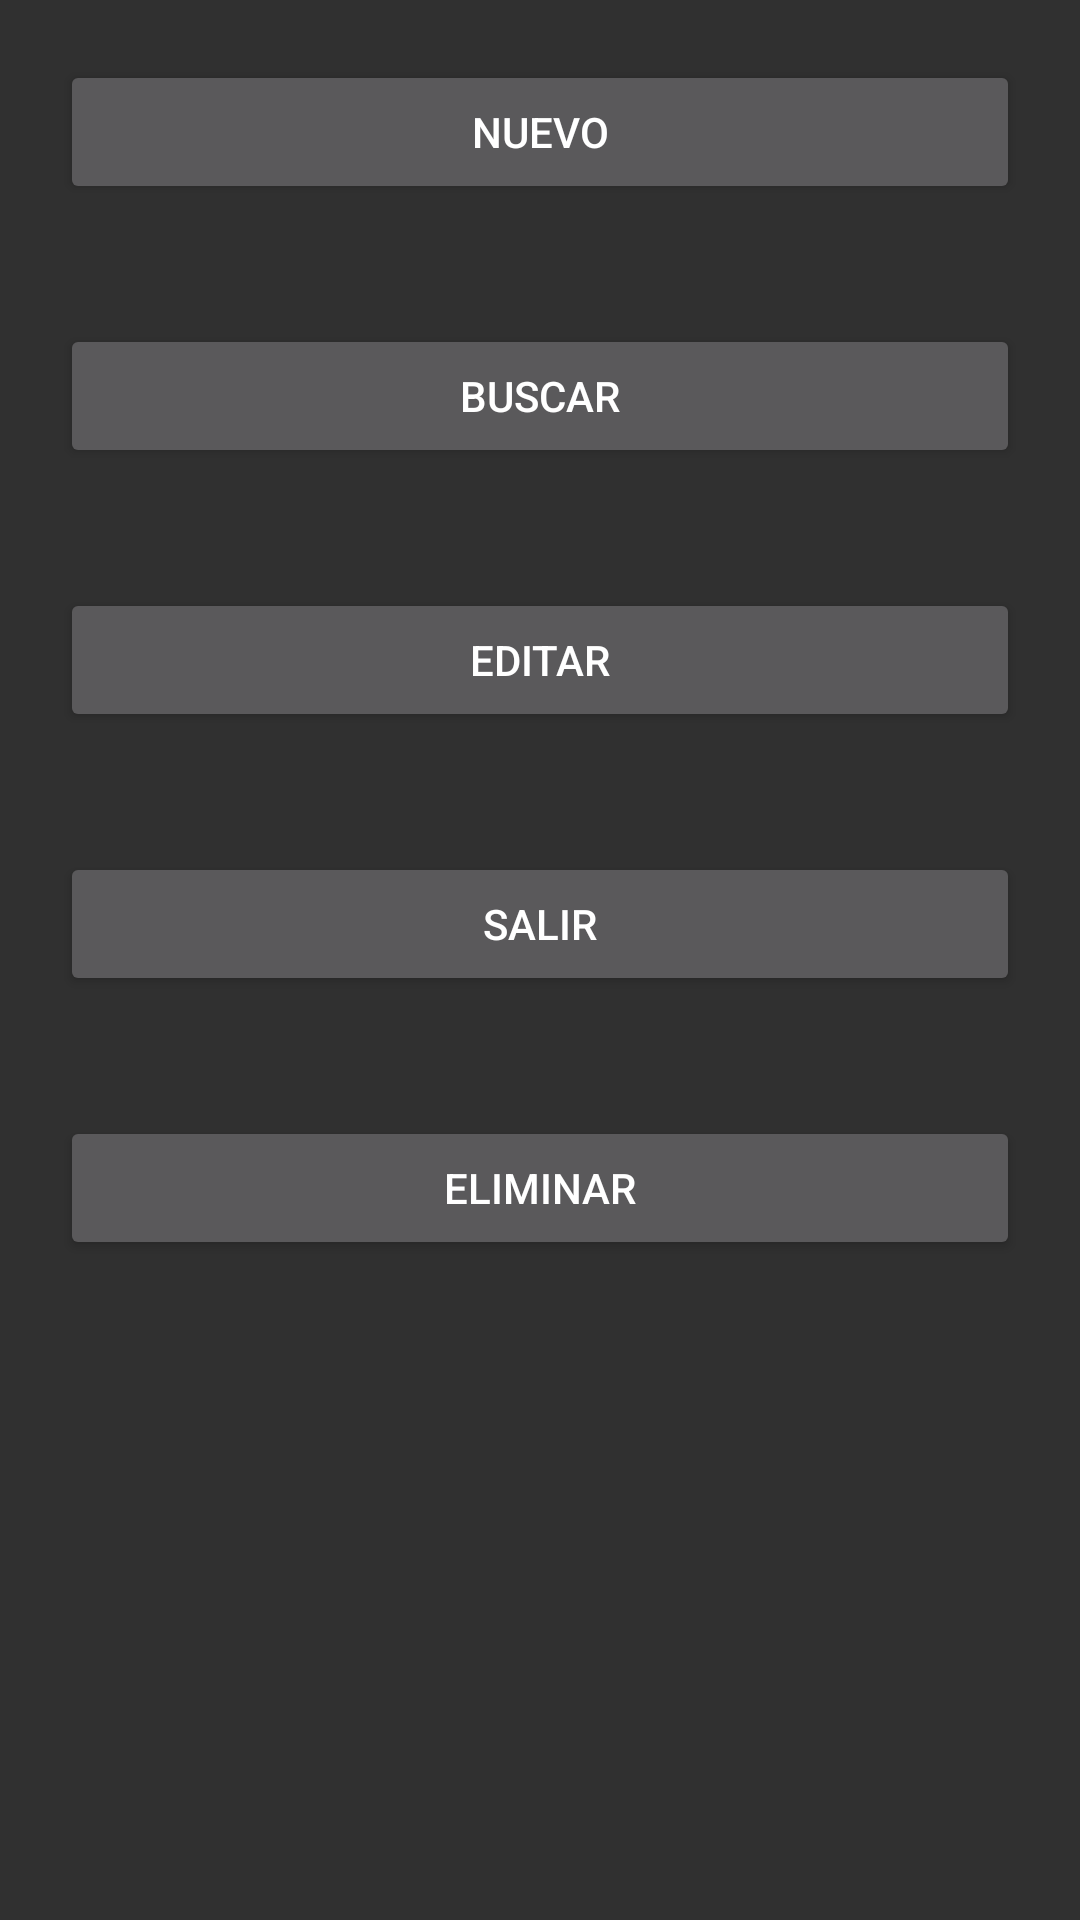

Here is an Android app screen rendered from its layout file. Give the layout XML and the strings, colors and styles it references.
<!-- AndroidManifest.xml: application theme Theme.AppCompat -->
<!-- res/layout/activity_menu.xml -->
<?xml version="1.0" encoding="utf-8"?>
<androidx.constraintlayout.widget.ConstraintLayout xmlns:android="http://schemas.android.com/apk/res/android"
    xmlns:app="http://schemas.android.com/apk/res-auto"
    xmlns:tools="http://schemas.android.com/tools"
    android:layout_width="match_parent"
    android:layout_height="match_parent"
    android:onClick="salir"
    tools:context=".Menu">

    <LinearLayout
        android:layout_width="match_parent"
        android:layout_height="match_parent"
        android:orientation="vertical">

        <Button
            android:id="@+id/btnNuevoMenu"
            android:layout_width="match_parent"
            android:layout_height="wrap_content"
            android:layout_margin="20dp"
            android:layout_marginStart="20dp"
            android:layout_marginLeft="10dp"
            android:onClick="nuevo"
            android:text="@string/nuevo" />

        <Button
            android:id="@+id/btnBuscarMenu"
            android:layout_width="match_parent"
            android:layout_height="wrap_content"
            android:layout_margin="20dp"
            android:layout_marginStart="20dp"
            android:layout_marginLeft="10dp"
            android:onClick="buscar"
            android:text="@string/buscar" />

        <Button
            android:id="@+id/btnEditarMenu"
            android:layout_width="match_parent"
            android:layout_height="wrap_content"
            android:layout_margin="20dp"
            android:layout_marginStart="20dp"
            android:onClick="editar"
            android:text="@string/editar" />

        <Button
            android:id="@+id/btnSalirMenu"
            android:layout_width="match_parent"
            android:layout_height="wrap_content"
            android:layout_margin="20dp"
            android:layout_marginStart="20dp"
            android:onClick="salir"
            android:text="@string/salir" />

        <Button
            android:id="@+id/btnEliminarMenu"
            android:layout_width="match_parent"
            android:layout_height="wrap_content"
            android:layout_margin="20dp"
            android:layout_marginStart="20dp"
            android:onClick="eliminar"
            android:text="@string/eliminar" />

    </LinearLayout>
</androidx.constraintlayout.widget.ConstraintLayout>
<!-- resources referenced by this layout -->
<resources>
  <string name="buscar">BUSCAR</string>
  <string name="editar">EDITAR</string>
  <string name="eliminar">ELIMINAR</string>
  <string name="nuevo">NUEVO</string>
  <string name="salir">SALIR</string>
</resources>
